Labelled photos from "raw", an image-classification folder in nurkal022/bottleDetect. The possible labels are: cork mismatch, good bottle, label missing, shape mismatch.

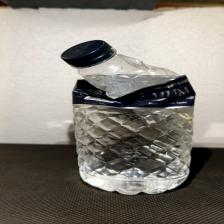
Label: shape mismatch

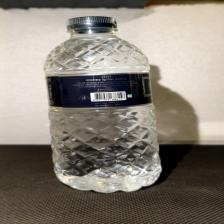
Label: good bottle

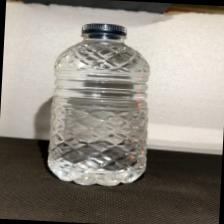
Label: label missing

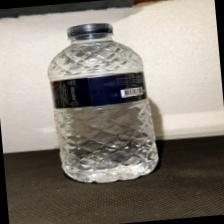
Label: good bottle

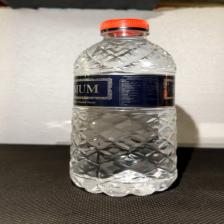
Label: cork mismatch

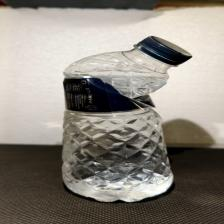
Label: shape mismatch
